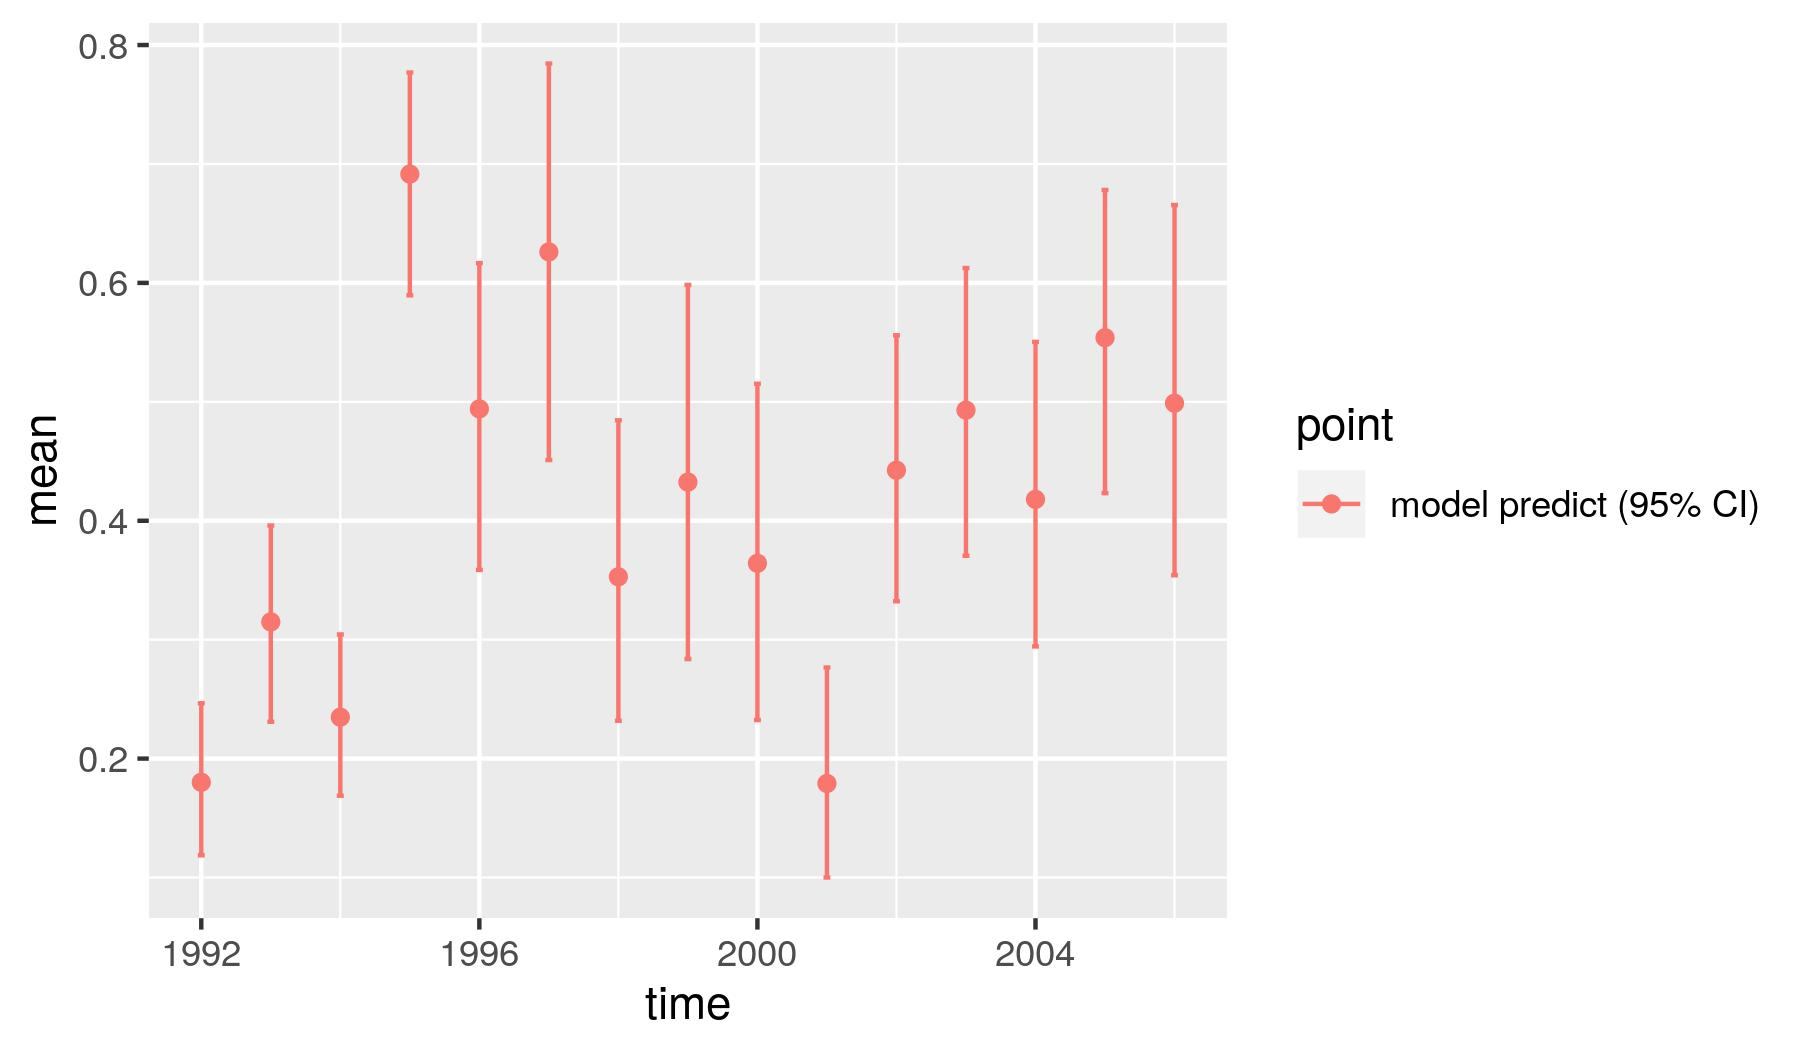

The table this chart was drawn from, first rows:
, point, mean, low, high, time
1, model predict (95% CI), 0.1801, 0.1187, 0.2465, 1992
2, model predict (95% CI), 0.3149, 0.231, 0.396, 1993
3, model predict (95% CI), 0.2348, 0.1688, 0.3044, 1994
4, model predict (95% CI), 0.6915, 0.5896, 0.777, 1995
5, model predict (95% CI), 0.4941, 0.3587, 0.6167, 1996
6, model predict (95% CI), 0.6261, 0.451, 0.7845, 1997
7, model predict (95% CI), 0.3529, 0.2318, 0.4845, 1998
8, model predict (95% CI), 0.4325, 0.2837, 0.5983, 1999
9, model predict (95% CI), 0.3642, 0.2324, 0.5152, 2000
10, model predict (95% CI), 0.1791, 0.1, 0.2766, 2001
11, model predict (95% CI), 0.4425, 0.3323, 0.5559, 2002
12, model predict (95% CI), 0.493, 0.3706, 0.6125, 2003
13, model predict (95% CI), 0.418, 0.2943, 0.5504, 2004
14, model predict (95% CI), 0.554, 0.4233, 0.6781, 2005
15, model predict (95% CI), 0.4988, 0.3542, 0.6655, 2006
